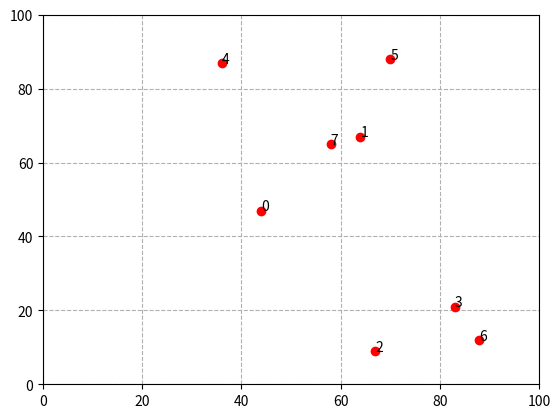

The script that saved this image:
import numpy as np
import matplotlib.pyplot as plt
from matplotlib.animation import FuncAnimation
import itertools
import time

def distance(point1, point2):
    return np.linalg.norm(point1 - point2)

def total_distance(path, points):
    return sum(distance(points[path[i]], points[path[i+1]]) for i in range(len(path)-1)) + distance(points[path[-1]], points[path[0]])

def brute_force_tsp(points):
    num_points = len(points)
    min_distance = float('inf')
    min_path = []

    for perm in itertools.permutations(range(num_points)):
        d = total_distance(perm, points)
        if d < min_distance:
            min_distance = d
            min_path = perm

    return min_path, min_distance

def animate_tsp(points, path):
    fig, ax = plt.subplots()
    ax.set_xlim(0, 100)
    ax.set_ylim(0, 100)
    line, = ax.plot([], [], 'b-')
    points_x = points[:, 0]
    points_y = points[:, 1]
    
    ax.scatter(points[:, 0], points[:, 1], color='red', zorder=2)
    ax.grid(True, linestyle='--', zorder=1)
    
    annotations = [ax.text(points_x[i], points_y[i], str(i), color='black', fontsize=10) for i in range(len(points_x))]


    # for i in  range(num_points-1):
    #     ax.text(points[:, 0], points[:, 1], str(i), color='black', fontsize=10)

    def update(frame):
        if frame == len(path):
            frame = 0
        x = [points_x[path[i]] for i in range(frame+1)]
        y = [points_y[path[i]] for i in range(frame+1)]
        line.set_data(x, y)
        
        for i, annotation in enumerate(annotations):
            annotation.set_position((points_x[i], points_y[i]))

        # # Add text annotations for each point
        # for i, (x_i, y_i) in enumerate(zip(x, y)):
        #     label = path[i]
        #     ax.text(x_i, y_i, label, color='black', fontsize=10)
        #     print(label)
        
        # Connect the end points to form a closed loop
        if frame == len(path) - 1:
            x.append(points_x[path[0]])
            y.append(points_y[path[0]])
            line.set_data(x, y)
        
        return line,*annotations

    ani = FuncAnimation(fig, update, frames=len(path)+1, interval=500, blit=True, repeat=True)
    ani.save('tsp_animation.gif', writer='pillow')  # 'pillow' is the writer for GIF format
    plt.show()

# Generate random points
np.random.seed(0)
num_points = 8
points = np.random.randint(0, 100, size=(num_points, 2))

# Compute TSP solution
start_time = time.time()
best_path, min_distance = brute_force_tsp(points)
end_time = time.time()
print("Shortest path:", best_path)
print("Shortest distance:", min_distance)
print("Time taken:", end_time - start_time, "seconds")

# Animate the TSP solution
animate_tsp(points, best_path)
